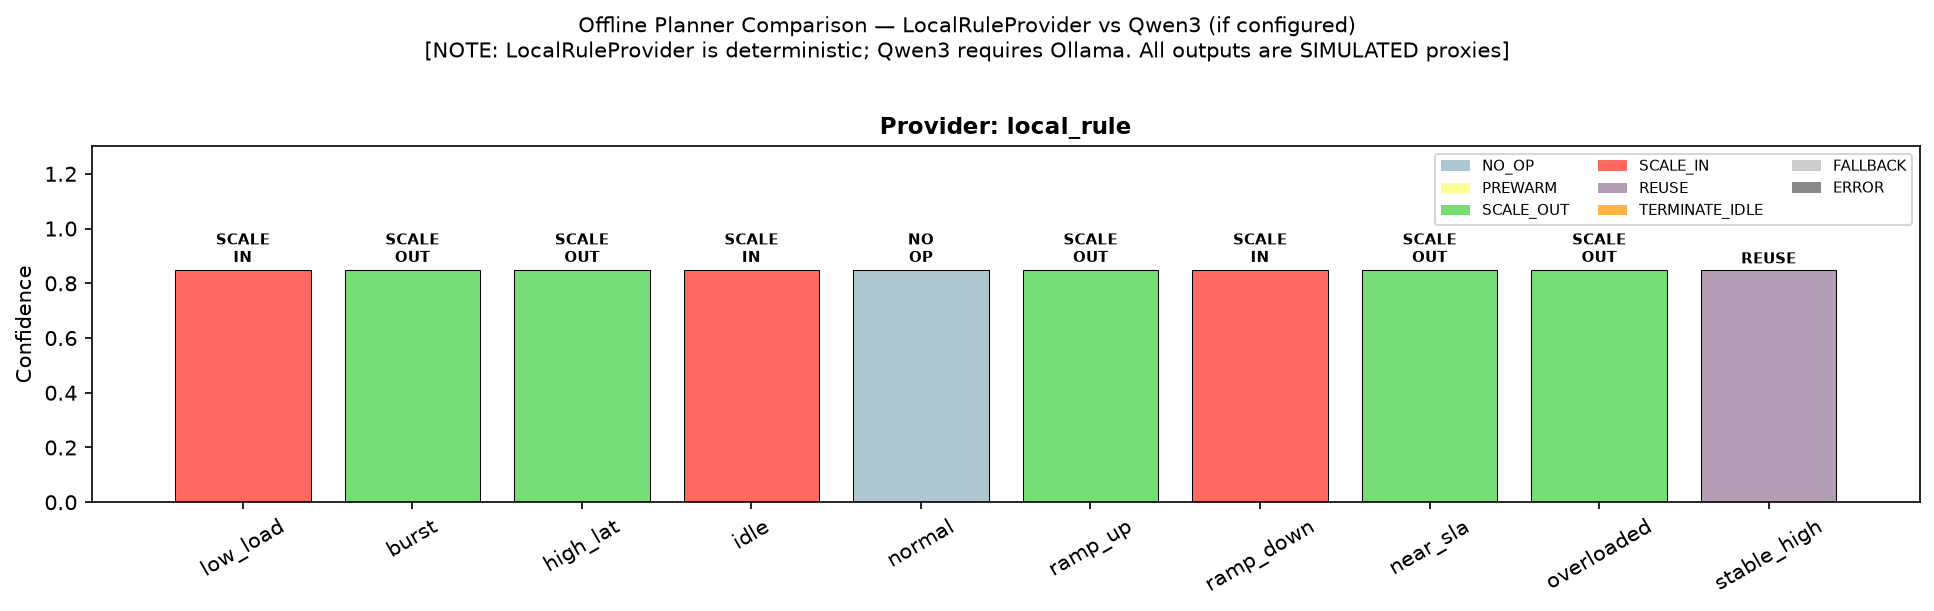

The file beside this chart, header and first rows:
scenario_id, provider, model_id, action, confidence, sla_risk, fallback_used, fallback_reason, inference_ms, valid_output, scenario_name, latency_ms, forecast_load
S01, local_rules, rules_v1, SCALE_IN, 0.85, low, False, , 0.1, True, low_load, 80, 0.05
S02, local_rules, rules_v1, SCALE_OUT, 0.85, high, False, , 0.0, True, burst, 450, 0.98
S03, local_rules, rules_v1, SCALE_OUT, 0.85, high, False, , 0.0, True, high_lat, 350, 0.65
S04, local_rules, rules_v1, SCALE_IN, 0.85, low, False, , 0.0, True, idle, 50, 0.0
S05, local_rules, rules_v1, NO_OP, 0.85, low, False, , 0.0, True, normal, 150, 0.45
S06, local_rules, rules_v1, SCALE_OUT, 0.85, low, False, , 0.0, True, ramp_up, 120, 0.8
S07, local_rules, rules_v1, SCALE_IN, 0.85, low, False, , 0.0, True, ramp_down, 200, 0.2
S08, local_rules, rules_v1, SCALE_OUT, 0.85, medium, False, , 0.0, True, near_sla, 285, 0.72
S09, local_rules, rules_v1, SCALE_OUT, 0.85, high, False, , 0.0, True, overloaded, 800, 1.0
S10, local_rules, rules_v1, REUSE, 0.85, low, False, , 0.0, True, stable_high, 190, 0.57
